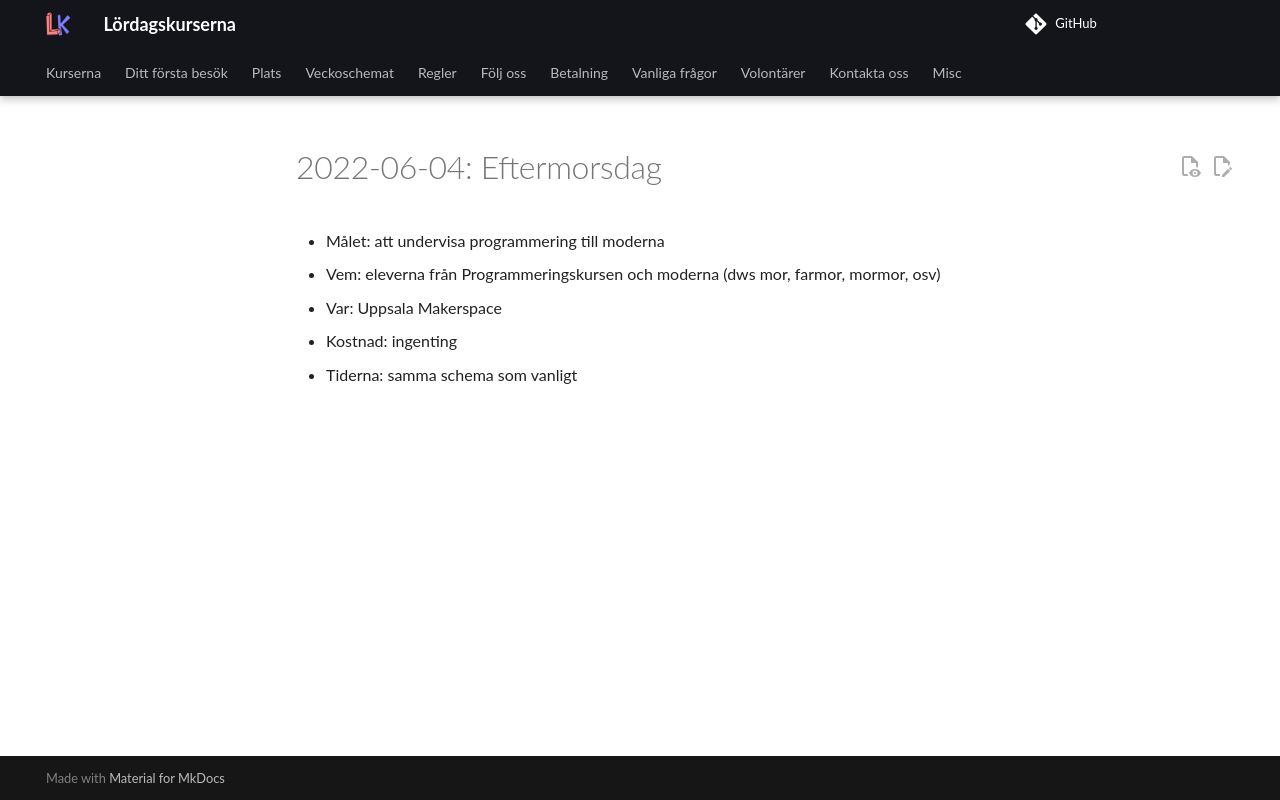

repository: uppsala-makerspace/loerdagskurser · page: verksamheter/20220604_eftermorsdag/index.html · generator: jekyll

# 2022-06-04: Eftermorsdag

* Målet: att undervisa programmering till moderna
* Vem: eleverna från Programmeringskursen och moderna (dws mor, farmor, mormor, osv)
* Var: Uppsala Makerspace
* Kostnad: ingenting
* Tiderna: samma schema som vanligt
